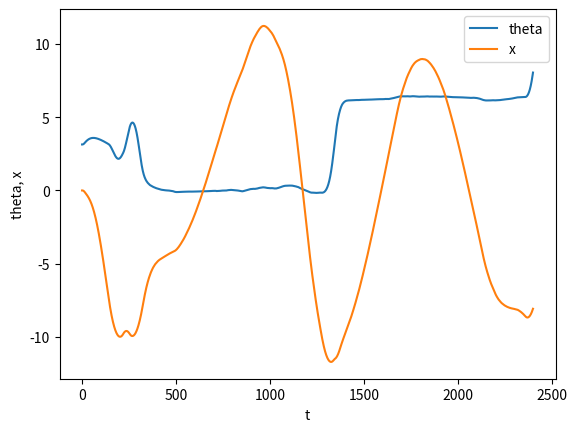

Write Python code to recreate this figure.
#!/usr/bin/env python
# coding: utf-8

# In[1]:


import numpy as np
import numpy.random as npr
from scipy.linalg import solve_discrete_are


# In[2]:


np.set_printoptions(precision=3, suppress=True)


# In[3]:


hz = 60.0
_sat = 5.0
def f(s, a):
    th, x, thdot, xdot = s
    sdot = np.array([
                thdot, xdot,
                9.81*np.sin(th)/1.0+_sat*a[0]*np.cos(th)/1.0-0.2*thdot,
                _sat*a[0]-0.1*xdot])
    return s + sdot/hz


# In[4]:


def wrap2Pi(x):
    th = np.fmod(x+np.pi, 2.0 * np.pi)
    if th < 0:
        th = th + 2.0 * np.pi
    return th - np.pi

Q = np.diag([10., .2, 0., 0.05, 0., 0., 0.])
Qf = np.diag([20., 0.2, 0., 0., 0., 0.,0.])
R = np.diag([0.01])

Rinv = np.linalg.inv(R)

def l(x): #loss in z space
    x[0] = wrap2Pi(x[0])
    return np.dot(x, np.dot(Q, x))

def ldx(x):
    x[0] = wrap2Pi(x[0])
    return 2.*np.dot(Q, x)

def m(x): #loss in z space
    x[0] = wrap2Pi(x[0])
    return np.dot(x, np.dot(Qf, x))

def mdx(x):
    x[0] = wrap2Pi(x[0])
    return 2.*np.dot(Qf, x)


# In[5]:


state_dim = 4
action_dim = 1

num_x_obs = 7
num_u_obs = 2
num_obs = num_x_obs + num_u_obs

def z(s):
    th, x, thdot, xdot = s
    return np.array([th, x, thdot, xdot, np.sin(th), np.cos(th), 1.])

def v(s, a):
    th, x, thdot, xdot = s
    return np.array([a[0], np.cos(th) * a[0]])

def dvdu(s, a):
    return np.array([[1.0, np.cos(s[0])]]).T

def dvdz(s, a):
    th, x, thdot, xdot = s
    out = np.zeros((num_u_obs, num_x_obs))
    out[:,0] = np.array([0., -np.sin(th) * a[0]])
    return out 


# In[6]:


npr.seed(0) ## set the seed for reproducibility 
num_trials = 60 ## number of resets
horizon    = 100 ## how long we simulate the system for
M = num_trials * horizon ## M sized data

_A = np.zeros((num_obs, num_obs))
_G = np.zeros((num_obs, num_obs))
cnt = 0
s_bnds = np.array([6.24, 1.0, 2.0, 2.0])
a_bnds = np.array([1.])

## loop to collect data
for k in range(num_trials):
#     x_t = npr.uniform(low=-s_bnds, high=s_bnds)
    x_t = npr.normal(s_bnds*0., s_bnds)
    for t in range(horizon):
        u_t = npr.normal(0.*a_bnds, a_bnds)
        x_tpo = f(x_t, u_t)
        u_tpo = u_t

        z1 = np.concatenate([z(x_t), v(x_t, u_t)])
        z2 = np.concatenate([z(x_tpo), v(x_tpo, u_t)])
        cnt += 1
        _A += np.outer(z2, z1)/cnt
        _G += np.outer(z1, z1)/cnt
        
        # reset for next loop
        x_t = x_tpo
        u_t = u_tpo

        
# _A /= M
# _G /= M

K = np.dot(_A, np.linalg.pinv(_G))
A = K[:num_x_obs,:num_x_obs]
B = K[:num_x_obs, num_x_obs:]

# A[np.abs(A)<1e-3] = 0
# B[np.abs(B)<1e-3] = 0


# In[7]:


T = int(1.5*hz)
u = [np.zeros(1) for t in range(T)]
def update(x, u, A, B):
    zt = z(x.copy())
    zot = []
    for t in range(T):
        zt = z(zt[:state_dim])
        zot.append(zt.copy())
        zt = np.dot(A, zt) + np.dot(B, v(zt[:state_dim], u[t]))

    rho = np.zeros_like(zt)
    for t in reversed(range(T)):
        Bdz = np.dot(B, dvdz(zot[t][:state_dim], u[t]))
        rho = ldx(zot[t].copy()) + np.dot((A+Bdz).T, rho)
        Beff = np.dot(B, dvdu(zot[t], u[t]))
#         u[t] = np.clip(-Rinv.dot(Beff.T.dot(rho)), -1., 1.)
        du = Beff.T.dot(rho) + 2.0 * R.dot(u[t])
        u[t] = np.clip(u[t] - 0.1 * du, -1, 1)
    return u


# In[8]:


xt = np.array([3.14, 0., 0., 0.])

trajectory = []

for t in range(int(40*hz)):
    u[:-1] = u[1:]
    u[-1] = np.zeros_like(u[-1])
    u = update(xt, u, A, B)

    u1 = u[0]
    xtpo = f(xt, u1)

    z1 = np.concatenate([z(xt), v(xt, u1)])
    z2 = np.concatenate([z(xtpo), v(xtpo, u1)])
    cnt +=1 
    _A += np.outer(z2, z1)/cnt
    _G += np.outer(z1, z1)/cnt
    
    K = np.dot(_A, np.linalg.pinv(_G))
    A = K[:num_x_obs,:num_x_obs]
    B = K[:num_x_obs, num_x_obs:]
    
    xt = xtpo
    
    trajectory.append(xt.copy())
    if t % 50 == 0:
        print(xt)


# In[9]:


import matplotlib.pyplot as plt
trajectory = np.stack(trajectory)
plt.plot(trajectory[:,0], label="theta")
plt.plot(trajectory[:,1], label="x")
plt.xlabel('t')
plt.ylabel('theta, x')
plt.legend()


# from datafold.utils._systems import InvertedPendulum
# from datafold import TSCDataFrame
#
# df = TSCDataFrame.from_array(trajectory, time_values=np.arange(trajectory.shape[0]), feature_names=["theta", "x", "thetadot", "xdot"])
# anim = InvertedPendulum().animate(df, None)

plt.show()





# In[ ]:
